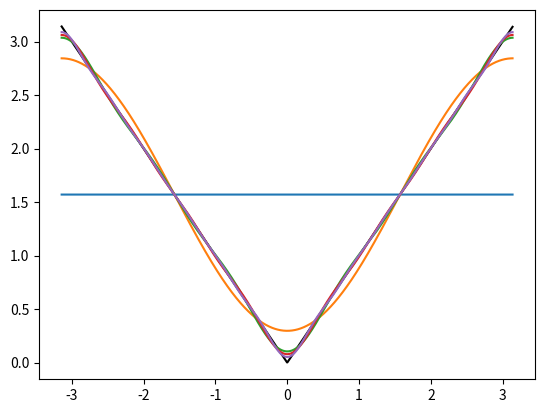

The script that saved this image:
import matplotlib.pyplot as plt
import numpy as np


# Das Quadrat von x schreibt man als x**2
def f2(x, N):
   g=(4/np.pi)*np.array([np.cos((2*i+1)*x)/((2*i+1)**2) for i in range(0,N+1)])
   return g.sum()

t1 = np.arange(-np.pi, np.pi, 0.005)

y0=np.array([np.pi/2 for t in t1])
y1=np.array([np.pi/2-f2(t,0) for t in t1])
y2=np.array([np.pi/2-f2(t,2) for t in t1])
y10=np.array([np.pi/2-f2(t,3) for t in t1])
y21=np.array([np.pi/2-f2(t,5) for t in t1])


plt.plot(t1, abs(t1), 'black', t1, y0, t1, y1, t1, y2, t1, y10, t1, y21)
plt.show()
